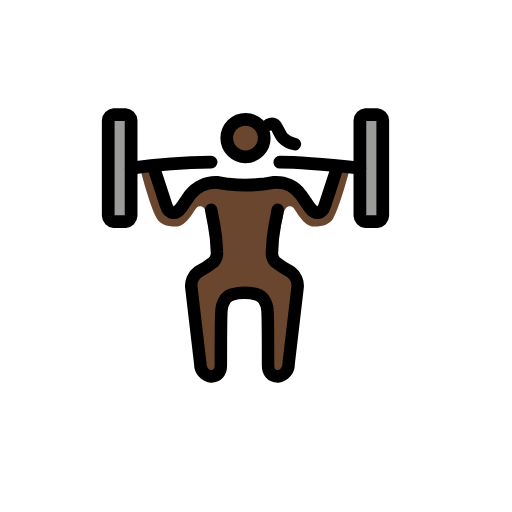
t = 0.00 s
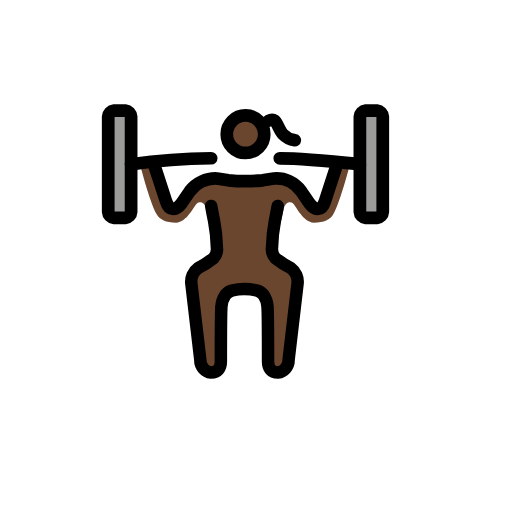
t = 0.79 s
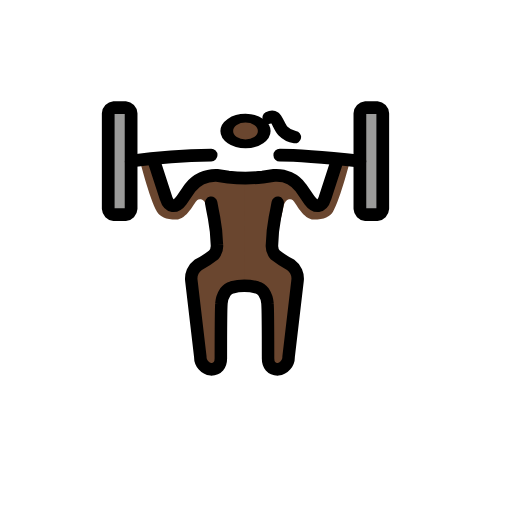
t = 1.43 s
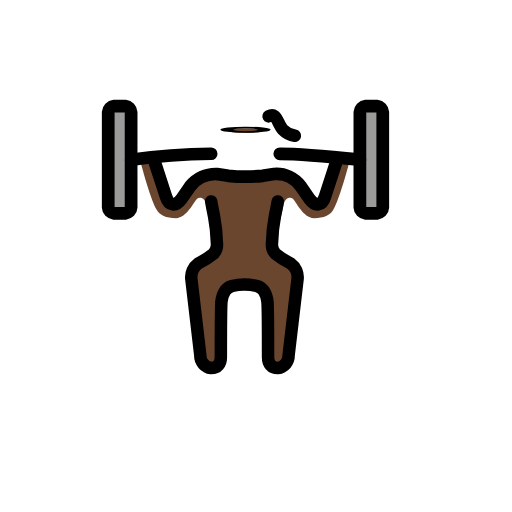
t = 2.10 s
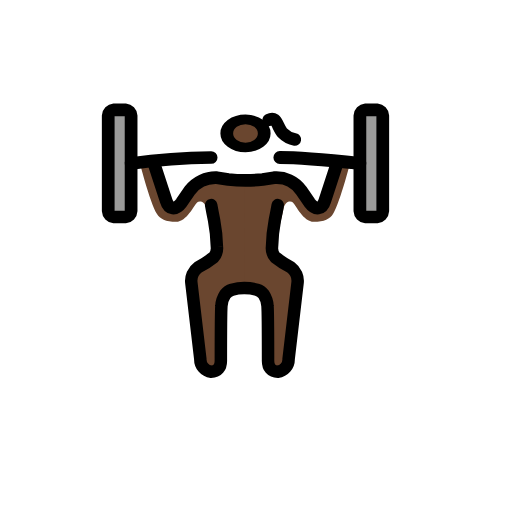
t = 2.85 s
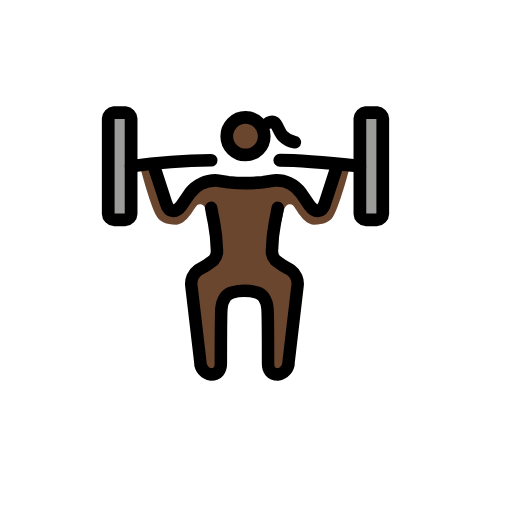
t = 3.41 s

The animated SVG that drew these frames (rendered in a browser with its animation timeline set to each time). Animation: 3 SMIL elements (animateTransform=3); one cycle of 4.20 s, repeats indefinitely.

<?xml version='1.0' encoding='utf-8'?>
<svg xmlns="http://www.w3.org/2000/svg" id="emoji" viewBox="-5 -5 82 82" width="200" height="200" role="img">
  <title>OpenMoji: woman lifting weights: dark skin tone</title><g><g id="skin">
    <path fill="#6a462f" d="M34.2838,24.338,34.3,42.0126s-2.68.2583-3.1292.9218c-1.2422,1.835-1.02,12.137-1.02,12.137l-2.8288-.4423L25.5089,39.677,29.81,36.4235s-1.3319-5.1514-1.7689-7.3087c-.2363-1.1649-1.1322-1.245-1.48-.9275-.4443.4051-1.6737,3.0971-3.3482,3.0971s-2.6043-.4833-3.07-1.2583c-1.2092-2.0323-2.8828-8.711-2.8828-8.711l2.3249-.4833,1.86,7.0657,1.3026.8713,2.8838-3.5815,3.2547-1.3555Z" />
    <path fill="#6a462f" d="M34.1846,24.338,34.2,42.0126s2.6539.2583,3.1027.9218c1.2422,1.835,1.0205,12.137,1.0205,12.137l2.8288-.4423L42.965,39.677l-4.3009-3.2535s1.3319-5.1514,1.7689-7.3087c.2363-1.1649,1.1322-1.245,1.48-.9275.4443.4051,1.6737,3.0971,3.3482,3.0971s2.6044-.4833,3.07-1.2583c1.2092-2.0323,2.8828-8.711,2.8828-8.711l-2.3249-.4833-1.86,7.0657-1.3026.8713-2.8838-3.5815-3.2547-1.3555Z" />
    <g transform="translate(34.318 17.2542)"><g><g transform="translate(-34.318 -17.2542)"><circle cx="34.318" cy="17.2542" r="3" fill="#6a462f" />
  </g><animateTransform attributeName="transform" type="scale" values="1 1;1 1;1 .12;1 1;1 1" dur="4.2s" repeatCount="indefinite" /></g></g></g>
  <g id="color">
    <path fill="#9b9b9a" d="M15.9966,29.5514a1.0058,1.0058,0,0,1-.916.9533H13.2485a1.0058,1.0058,0,0,1-.9161-.9533V14.2991a1.0057,1.0057,0,0,1,.9161-.9533h1.8321a1.0057,1.0057,0,0,1,.916.9533Z" />
    <path fill="#9b9b9a" d="M56.303,29.5514a1.0058,1.0058,0,0,1-.916.9533H53.5549a1.0058,1.0058,0,0,1-.9161-.9533V14.2991a1.0057,1.0057,0,0,1,.9161-.9533H55.387a1.0057,1.0057,0,0,1,.916.9533Z" />
  </g>
  <g id="line">
    <path fill="none" stroke="#000" stroke-linecap="round" stroke-linejoin="round" stroke-width="2.04" d="M15.9966,29.5514a1.0058,1.0058,0,0,1-.916.9533H13.2485a1.0058,1.0058,0,0,1-.9161-.9533V14.2991a1.0057,1.0057,0,0,1,.9161-.9533h1.8321a1.0057,1.0057,0,0,1,.916.9533Z" />
    <path fill="none" stroke="#000" stroke-linecap="round" stroke-linejoin="round" stroke-width="2.04" d="M56.303,29.5514a1.0058,1.0058,0,0,1-.916.9533H53.5549a1.0058,1.0058,0,0,1-.9161-.9533V14.2991a1.0057,1.0057,0,0,1,.9161-.9533H55.387a1.0057,1.0057,0,0,1,.916.9533Z" />
    <path fill="none" stroke="#000" stroke-linecap="round" stroke-linejoin="round" stroke-width="2.05" d="M39.8139,20.9714c3.6644,0,12.8251.9533,12.8251.9533" />
    <path fill="none" stroke="#000" stroke-linecap="round" stroke-linejoin="round" stroke-width="2.03" d="M15.9965,21.9248a99.9314,99.9314,0,0,1,12.825-.9533" />
    <path fill="none" stroke="#000" stroke-linecap="round" stroke-linejoin="round" stroke-width="2.04" d="M19.6609,21.9252l1.9237,5.91c.4581,1.5252,1.5573,1.6206,2.4734.3813l1.3741-2.0019a5.2021,5.2021,0,0,1,4.3054-2.0018l1.8321.286a26.4843,26.4843,0,0,0,5.4964,0l1.8321-.286a4.8546,4.8546,0,0,1,4.3054,2.0018l1.3741,2.0019c.9161,1.2393,2.0153,1.1439,2.4734-.3813l1.9237-5.91" />
    <path fill="none" stroke="#000" stroke-linecap="round" stroke-linejoin="round" stroke-width="2" d="M28.8212,28.5981s.183,1.0486.4585,2.3832a26.3181,26.3181,0,0,1,.4576,4.29,2.198,2.198,0,0,1-.5157,1.68,14.9356,14.9356,0,0,1-2.4757,1.5948A2.7092,2.7092,0,0,0,25.65,41.0774l1.4309,12.1818A1.9846,1.9846,0,0,0,28.8212,55.29c1.0076,0,1.55-.69,1.55-1.7387,0,0,.0048-7.8359.0915-8.8245a3.8072,3.8072,0,0,1,.6072-1.8293,2.1848,2.1848,0,0,1,1.0868-.7464,7.34,7.34,0,0,1,1.97-.2622,7.7251,7.7251,0,0,1,2.02.2622,2.1927,2.1927,0,0,1,1.0867.7464,3.8158,3.8158,0,0,1,.6063,1.8293c.0877.9886.0915,8.8245.0915,8.8245,0,1.0486.5424,1.7387,1.55,1.7387a1.9861,1.9861,0,0,0,1.7416-2.0305l1.43-12.1818a2.7082,2.7082,0,0,0-1.0953-2.5319,14.9842,14.9842,0,0,1-2.4766-1.5948,2.198,2.198,0,0,1-.5157-1.68,26.2166,26.2166,0,0,1,.4585-4.29c.2746-1.3346.4576-2.3832.4576-2.3832" />
    <g transform="translate(34.318 17.114)"><g><g transform="translate(-34.318 -17.114)"><circle cx="34.318" cy="17.114" r="3" fill="none" stroke="#000" stroke-miterlimit="10" stroke-width="2.04" />
    </g><animateTransform attributeName="transform" type="scale" values="1 1;1 1;1 .12;1 1;1 1" dur="4.2s" repeatCount="indefinite" /></g></g><path fill="none" stroke="#000" stroke-linecap="round" stroke-linejoin="round" stroke-width="2" d="M38.0181,14.9792s.58-.3107.9537-.0348c.4395.3238.7976,1.6073,1.3256,2.1417a3.3633,3.3633,0,0,0,1.9281,1" />
  </g>
<animateTransform attributeName="transform" type="translate" values="0 0;0 -1.5;0 0" dur="3.8s" repeatCount="indefinite" /></g></svg>
